Dataset: Augmented Dataset (GitHub, Vipransh-Agarwal/Parkinsons-Detector). Classes: healthy, parkinson.

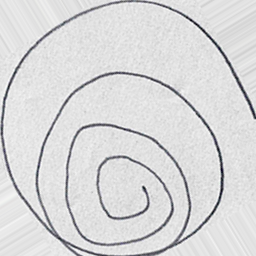
Label: healthy

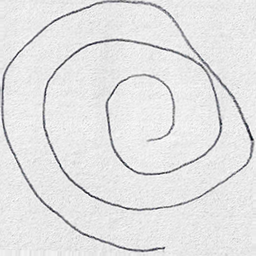
Label: healthy

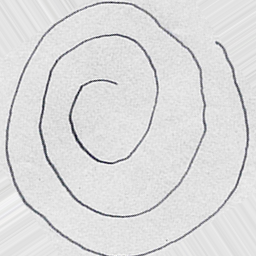
Label: healthy

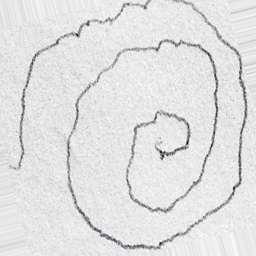
Label: parkinson

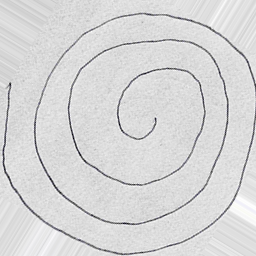
Label: parkinson

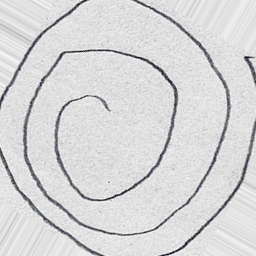
Label: parkinson
